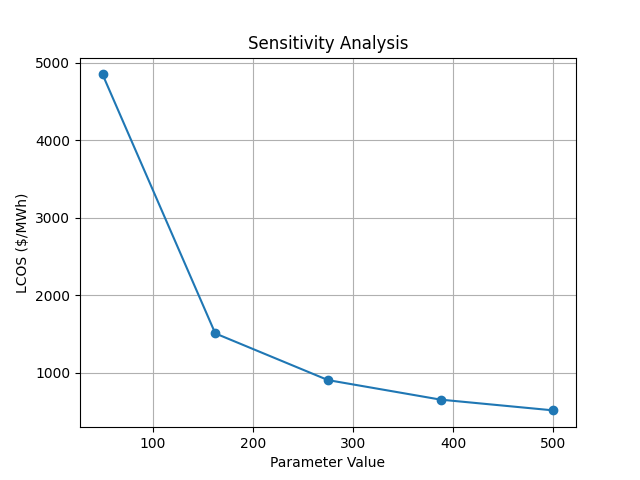

The table this chart was drawn from, first rows:
parameter, value, lcos_per_mwh, initial_capex, annual_energy_mwh
technology.height_m, 50.0, 4852, 655448, 15.1
technology.height_m, 162.5, 1507, 667706, 49.42
technology.height_m, 275.0, 903.4, 679965, 83.74
technology.height_m, 387.5, 650.9, 692223, 118.1
technology.height_m, 500.0, 512.1, 704481, 152.4
